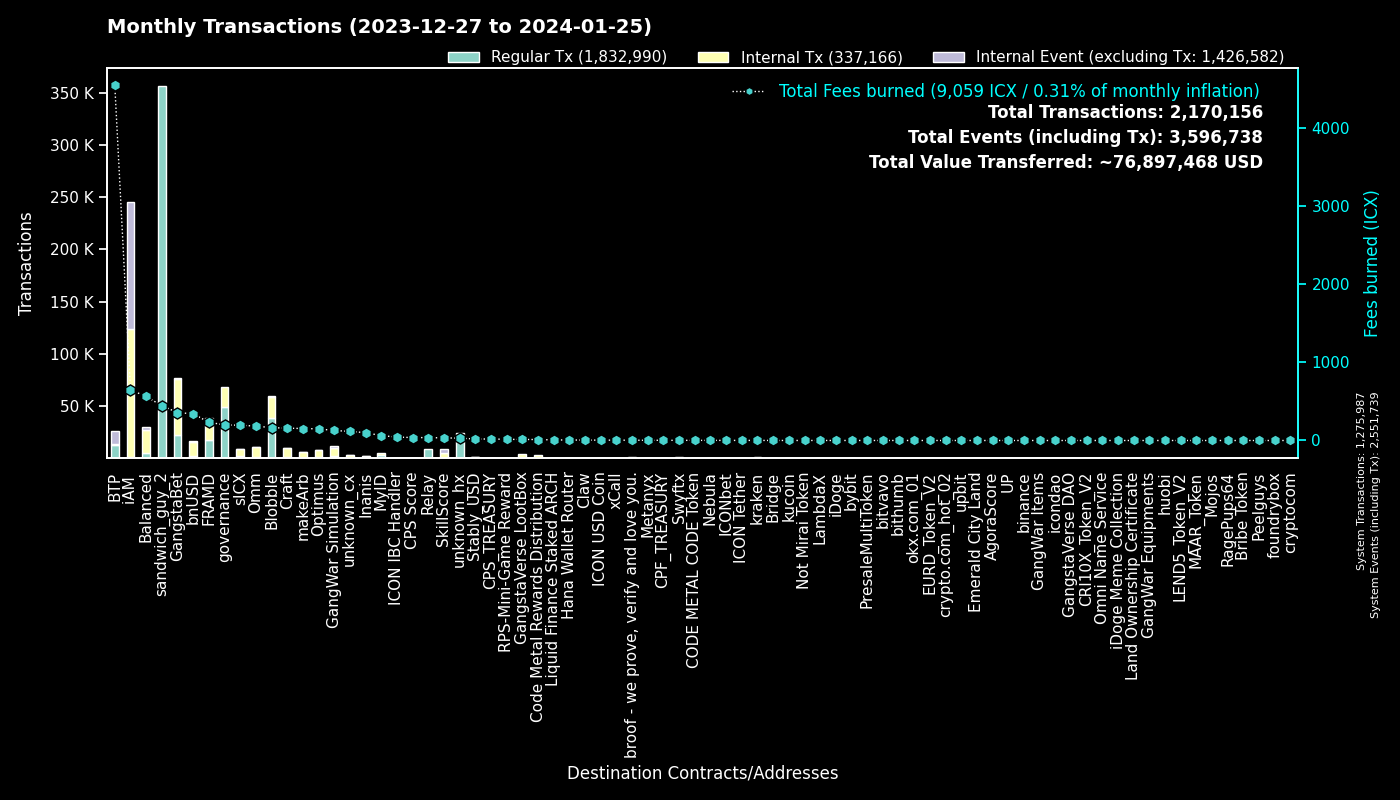

Values plotted in this chart, from the file beside it:
to, Regular Tx, Fees burned, to_def, Internal Tx, Internal Event (excluding Tx), group
0, 1275724, 0.0, System, 263, 1275752, System
hx515dff2d6210e74b0ad595aa02fe6d2ef042b0…, 356210, 445.3, sandwich_guy_2, 0, 0, sandwich_guy_2
cx00000000000000000000000000000000000000…, 49125, 199.9, governance, 18960, 0, governance
cxf14dea1cff7ceb29a46e6d04533a08f84441e4…, 20084, 90.23, Blobble Stake Token, 20757, 24, Blobble
cxf2ca3b655a782f39227934d37ff3b77f9b1ebc…, 18205, 74, Blobble, 0, 0, Blobble
cx2aa9b28a657e3121b75d3d4fe65e569398645d…, 17190, 203.8, FRAMD Token, 14549, 339, FRAMD
cxee7a00755a757e3c519a0616456030e33dc9d4…, 12412, 4522, BTP_2, 0, 12414, BTP
cxca5faa5a71d986a2e84dd7e6f5ff791d29901e…, 9205, 37.06, Relay_4, 0, 0, Relay
cx28b2ec885b50c8a93da752f2d0467a67127a70…, 8010, 154.1, CROWN, 19552, 284, GangstaBet
cxb6be11a27f21ad82c7475aa215e3635fafd7f1…, 7512, 115.1, gangstabet_game, 25848, 0, GangstaBet
cxe5c2c460364acc5f8c1d5ca925930043d8d9c9…, 6124, 27.88, GangstaBet Crown, 5872, 0, GangstaBet
cx5a0af85407c69945eb318d4ac18e9e84218416…, 2445, 128.1, GangWar Simulation, 7220, 1826, GangWar Simulation
cx2609b924e33ef00b648a409245c7ea394c4678…, 1918, 195.1, sICX, 6798, 391, sICX
cx88fd7df7ddff82f7cc735c871dc519838cb235…, 1785, 340.9, bnUSD, 13741, 1164, bnUSD
cxba62bb61baf8dd8b6a04633fe33806547785a0…, 1731, 53.2, MyID_3, 1716, 0, MyID
hxb568381d35d3e7a6383200e8a0d30310af20b9…, 1624, 2.03, Swyftx, 0, 0, Swyftx
cx14002628a4599380f391f708843044bc93dce2…, 1317, 643.3, iAM Div, 121953, 122057, iAM
cx66d4d90f5f113eba575bf793570135f9b10cec…, 1157, 89.57, balanced_loans, 2967, 854, Balanced
cx69bcdf1753472c1444188ec3f5188657e30c83…, 1015, 3.255, broof - we prove, verify and love you., 0, 0, broof - we prove, verify and love you.
cx694e8c9f1a05c8c3719f30d46b97697960e428…, 986, 9.292, MyID_2, 986, 0, MyID
hx68646780e14ee9097085f7280ab137c3633b4b…, 917, 1.146, kraken_hot, 0, 0, kraken
cxd17316e24ee40f2ef8ed6f3a497311db1b3520…, 801, 13.14, GangstaVerse LootBox, 3714, 0, GangstaVerse LootBox
cx10d59e8103ab44635190bd4139dbfd682fa2d0…, 658, 29.01, balanced_rewards, 1034, 676, Balanced
cxf61cd5a45dc9f91c15aa65831a30a90d59a096…, 646, 122.3, balanced_baln, 3964, 630, Balanced
cx21e94c08c03daee80c25d8ee3ea22a20786ec2…, 638, 159.3, balanced_router, 7005, 312, Balanced
cxa0af3165c08318e988cb30993b3048335b94af…, 629, 30.5, balanced_dex, 1907, 96, Balanced
cx7ecb16e4c143b95e01d05933c17cb986cfe618…, 629, 107.9, CraftRewards, 4773, 99, Craft
cxe65f3286902be43e00a5013cb1dc300ec8e51f…, 596, 153.1, makeArb, 5654, 73, makeArb
cx2dc662031f3d62bcdba4f63e9bf827767c8475…, 524, 33.42, SkillScore, 4102, 4197, SkillScore
cxaa99a164586883eed0322d62a31946dfa9491f…, 520, 81.9, optimus_rewards, 1515, 56, Optimus
cx28497aef34ec44ad2be9249daddfbe34b54f30…, 444, 7.704, Balanced Bribe, 427, 0, Balanced
cxe971c0a92c58db502e4a224efc6ba311eb1c17…, 411, 95.71, Inanis Treasury, 1032, 112, Inanis
cx203d9cd2a669be67177e997b8948ce2c35caff…, 351, 67.56, balanced_dividends, 4060, 122, Balanced
cxcb455f26a2c01c686fa7f30e1e3661642dd53c…, 342, 82.3, omm_lending, 6175, 0, Omm
cx30f18d26f45d990112a4cd4825c0b79af73aac…, 339, 29.75, Yetis, 3150, 3078, FRAMD
cx334db6519871cb2bfd154cec0905ced4ea142d…, 332, 1.199, unknown_cx, 0, 0, unknown_cx
cx9c4698411c6d9a780f605685153431dcda0460…, 330, 4.337, Auction, 1735, 11, Craft
hxbb984f278abd66ae2155edbd91f8c87ce98411…, 326, 0.4075, kucoin, 0, 0, kucoin
cx2e6d0fc0eca04965d06038c8406093337f085f…, 319, 45.32, Craft, 1816, 91, Craft
hx6b91c8dea3114de74ecfa85908b875778c2b59…, 290, 0.3625, bybit, 0, 0, bybit
cx7b1843b7ef5368a080ccf59c0a9d1bdec474f9…, 285, 16.51, optimus_dividends, 2621, 0, Optimus
cx6139a27c15f1653471ffba0b4b88dc15de7e32…, 277, 60.3, gangstabet_token, 2880, 256, GangstaBet
cx1a29259a59f463a67bb2ef84398b30ca56b583…, 268, 82.37, omm_token, 2837, 259, Omm
cx622bbab73698f37dbef53955fd3decffeb0b0c…, 244, 44.37, ICON IBC Handler, 73, 353, ICON IBC Handler
hxa390d24fdcba68515b492ffc553192802706a1…, 235, 0.2938, bitvavo_hot, 0, 0, bitvavo
hx6d14b2b77a9e73c5d5804d43c7e3c3416648ae…, 210, 0.2625, bithumb_03, 0, 0, bithumb
cx5f981afd82275a76bcdbf4ad419c6286b565d0…, 180, 24.74, unknown_cx, 927, 15, unknown_cx
cx44250a12074799e26fdeee75648ae47e2cc842…, 161, 42.73, balanced_governance, 4, 0, Balanced
cx85954d0dae92b63bf5cba03a59ca4ffe687bad…, 154, 0.952, NebulaMultiToken, 167, 0, Nebula
cx785d504f44b5d2c8dac04c5a1ecd75f18ee57d…, 154, 19.41, Finance Token, 724, 65, Optimus
hx133323c2e990994816b548a9e7eb080a5eac80…, 153, 0.1913, unknown_hx, 0, 0, unknown_hx
cx43e2eec79eb76293c298f2b17aec06097be606…, 142, 4.03, balanced_staking, 322, 0, Balanced
hx85532472e789802a943bd34a8aeb86668bc232…, 133, 0.1663, okx.com_01, 0, 0, okx.com_01
cx288d13e1b63563459a2ac6179f237711f6851c…, 129, 13.39, btp-0x38.bsc-ETH, 825, 25, BTP
hx0e7ce4398a56e5bc7ad49e787556786f00c8ed…, 129, 0.1613, unknown_hx, 0, 0, unknown_hx
cx9f4ab72f854d3ccdc59aa6f2c3e2215dd62e87…, 128, 37.25, CPS Score, 117, 1, CPS Score
cxc83f6eaf7e123f656657ebac3b09bc7a38e323…, 120, 12.77, Code Metal Rewards Distribution, 3368, 0, Code Metal Rewards Distribution
hx294c5d0699615fc8d92abfe464a2601612d11b…, 114, 0.1425, crypto.com_hot_02, 0, 0, crypto.com_hot_02
hx05a1d1c125186389be9fd5d31d6ad6c5ef4188…, 109, 0.1363, unknown_hx, 0, 0, unknown_hx
hx3770b6ac37402de04f6af4f5541cf68361fbf2…, 106, 0.1325, unknown_hx, 0, 0, unknown_hx
... 4,532 more rows
